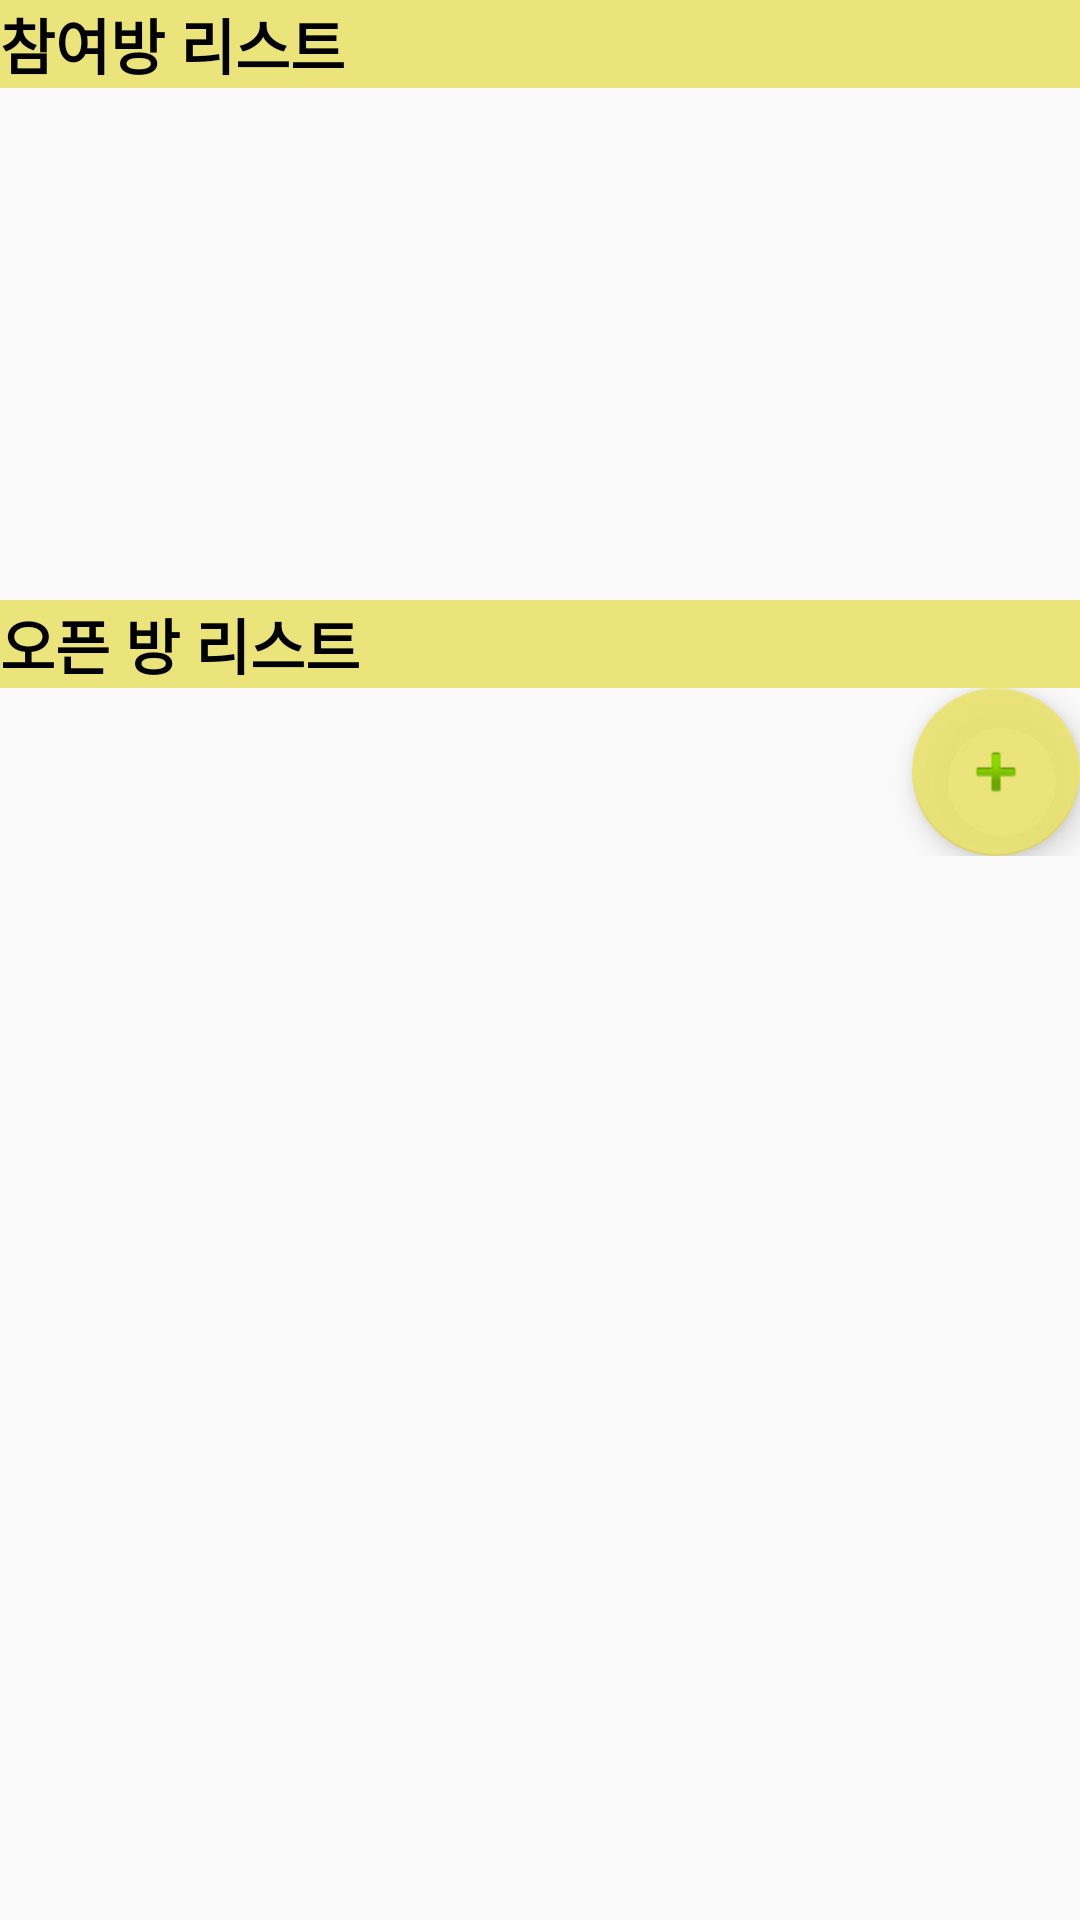

Here is an Android app screen rendered from its layout file. Give the layout XML and the strings, colors and styles it references.
<!-- AndroidManifest.xml: application theme AppTheme.NoActionBar. -->
<!-- res/layout/fragment_four.xml -->
<?xml version="1.0" encoding="utf-8"?>
<LinearLayout
    xmlns:android="http://schemas.android.com/apk/res/android"
    xmlns:app="http://schemas.android.com/apk/res-auto"
    xmlns:tools="http://schemas.android.com/tools"
    android:layout_width="match_parent"
    android:layout_height="match_parent"
    android:orientation="vertical">
    <android.support.design.widget.CoordinatorLayout
        android:layout_width="match_parent"
        android:layout_height="match_parent"
        android:fitsSystemWindows="true">
        <LinearLayout
            android:layout_width="match_parent"
            android:layout_height="match_parent"
            android:orientation="vertical">
            <LinearLayout
        android:id="@+id/im1"
        android:layout_width="fill_parent"
        android:layout_height="200dp"
        android:orientation="vertical">
        <LinearLayout
            android:layout_width="match_parent"
            android:background="#eaeae26f"
            android:layout_height="wrap_content">
            <TextView
                android:layout_width="wrap_content"
                android:layout_height="wrap_content"
                android:textSize="20dp"
                android:textColor="@android:color/black"
                android:textStyle="bold"
                android:text="참여방 리스트" />
        </LinearLayout>
        <FrameLayout
            android:layout_width="fill_parent"
            android:layout_height="wrap_content">

            <ListView
                android:id="@+id/listView1"
                android:layout_width="fill_parent"
                android:layout_height="wrap_content"
                android:cacheColorHint="#00000000"
                android:divider="#000000"
                android:layout_gravity="left"
                android:listSelector="#00000000"
                android:transcriptMode="alwaysScroll" />
        </FrameLayout>
    </LinearLayout>
    <LinearLayout
        android:layout_width="fill_parent"
        android:id="@+id/im2"
        android:layout_height="550dp"
        android:orientation="vertical"
        >
        <LinearLayout
            android:layout_width="match_parent"
            android:background="#eaeae26f"
            android:layout_height="wrap_content">
        <TextView
            android:layout_width="wrap_content"
            android:layout_height="wrap_content"
            android:textSize="20dp"
            android:textColor="@android:color/black"
            android:textStyle="bold"
            android:text="오픈 방 리스트"/>
        </LinearLayout>
        <FrameLayout
            android:layout_width="fill_parent"
            android:layout_height="wrap_content">
            <ListView
                android:id="@+id/listView2"
                android:listSelector="#00000000"
                android:cacheColorHint="#00000000"
                android:divider="#000000"
                android:layout_gravity="left"
                android:layout_width="fill_parent"
                android:layout_height="wrap_content"
                android:transcriptMode="alwaysScroll"/>

            <android.support.design.widget.FloatingActionButton
                android:id="@+id/button1"
                app:theme="@style/AppTheme.NoActionBar."
                app:fabSize="normal"
                android:elevation="16dp"
                android:layout_width="wrap_content"
                android:layout_height="wrap_content"
                android:layout_gravity="bottom|right"
                app:backgroundTint="#eaeae26f"
                android:src="@android:drawable/ic_input_add" />
        </FrameLayout>
    </LinearLayout>
    
        
        
        
        
        
        
        
            
            
            
            
            
    
    
    
        </LinearLayout>
    </android.support.design.widget.CoordinatorLayout>
</LinearLayout>
<!-- resources referenced by this layout -->
<resources>
  <style name="AppTheme.NoActionBar." parent="Theme.AppCompat.Light.DarkActionBar">
          
          <item name="windowActionBar">false</item>
          <item name="windowNoTitle">true</item>
          <item name="colorPrimary">@color/colorPrimary</item>
          <item name="colorPrimaryDark">@color/colorPrimaryDark</item>
          <item name="colorAccent">@color/colorAccent</item>
      </style>
  <color name="colorPrimary">#3F51B5</color>
  <color name="colorPrimaryDark">#303F9F</color>
  <color name="colorAccent">#FF4081</color>
</resources>
